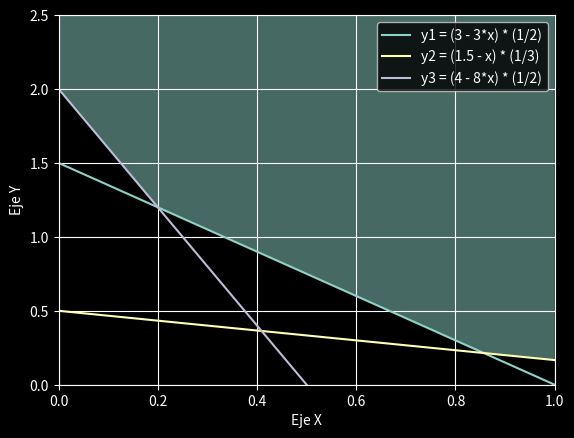

Python code for this plot:
# Analisis Numerico (2020)
# Trabajo de Laboratorio N°7
# [redacted]

import numpy as np
import matplotlib.pyplot as plt
from scipy.optimize import linprog


# EJERCICIO 1

# 1 kg de fertilizante alcanza para 10 m^2
# Por cada kg:
#   cantidad de fosforo   (P) >= 3
#   cantidad de nitrogeno (N) >= 1.5
#   cantidad de potasio   (K) >= 4

# _Tipo_|_P_|_N_|_K_|_$
#   T1  | 3 | 1 | 8 | 10
#   T2  | 2 | 3 | 2 | 8

# x : Kg de fertilizante T1 en 1 Kg de fertilizante Nuevo
# y : Kg de fertilizante T2 en 1 Kg de fertilizante Nuevo

# x + y = 1

# minimizar el costo total cubriendo requerimientos del suelo
# Costo total de 1 Kg de fertilizante Nuevo: 10*x + 8*y

# Requerimientos:
# 3*x + 2*y >= 3
# 1*x + 3*y >= 1.5
# 8*x + 2*y >= 4

# minimizar 10*x + 8*y
# sujeto a:
#    x*3 + y*2 >= 3
#    x + 3*y >= 1.5
#    x*8 + y*2 >= 4

# Transformar los requerimientos en funciones
# y1 = (3 - 3*x) * (1/2)
# y2 = (1.5 - x) * (1/3)
# y3 = (4 - 8*x) * (1/2)

def ej1():
    x = np.arange(0, 1.01, 0.01)
    y1 = (3 - 3*x) * (1/2)
    y2 = (1.5 - x) * (1/3)
    y3 = (4 - 8*x) * (1/2)
    y4 = np.maximum(y1, np.maximum(y2, y3))
    plt.style.use('dark_background')
    plt.plot(x, y1, label='y1 = (3 - 3*x) * (1/2)')
    plt.plot(x, y2, label='y2 = (1.5 - x) * (1/3)')
    plt.plot(x, y3, label='y3 = (4 - 8*x) * (1/2)')
    # plt.fill_between(x, y1, 2.5, alpha=0.5, hatch='/')
    # plt.fill_between(x, y2, 2.5, alpha=0.5, hatch='|')
    # plt.fill_between(x, y3, 2.5, alpha=0.5, hatch='-')
    plt.fill_between(x, y4, 2.5, alpha=0.5)
    plt.ylim(0, 2.5)
    plt.xlim(0, 1)
    plt.xlabel('Eje X')
    plt.ylabel('Eje Y')
    plt.legend()
    plt.grid()
    plt.show()


"""
# EJERCICIO 3

# ______________|_A_|_B_|_curar
# medicamento 1 | 3 | 2 |  25
# medicamento 2 | 4 | 1 |  20

# total:         25   10

def ej3_a():
    # x: unidad de medicina 1
    # y: unidad de medicina 2
    # funcion objetivo f = 25 * x + 20 * y
    # 3 * x + 4 * y <=25
    # 2 * x + y <= 10
    # x,y >= 0
    pass


def ej3_b():
    x = np.arange(0, 10, 0.1)
    y1 = (25 - 3*x)/4  # y = (25 - 3*x)/4
    y2 = 10 - 2 * x  # y = 10 - 2* x
    y3 = np.minimum(y1, y2)
    plt.ylim(0, 10)
    plt.plot(x, y1, x, y2, x, y3)
    plt.fill_between(x, 0, y3)
    plt.show()


def ej3_c():
    c = np.array([-25, -20])
    A = np.array([[3, 4], [2, 1]])
    b = np.array([25, 10])
    x0_bounds = (0, None)
    x1_bounds = (0, None)
    res = linprog(c, A_ub=A, b_ub=b, bounds=[x0_bounds, x1_bounds])
    print(res)


# EJERCICIO 5

# Costo total = Costo_1 + Costo_2 + Costo_3 + Costo_4

# Costo total = Horas_1 * 68.3 + Horas_2 * 69.5 + Horas_3 * 71 + Horas_4 * 71.2

# Completar la Tarea M
# M_1 / 52 + M_2 / 57 + M_3 / 51 + M_4 / 56 >= 1

# Completar la Tarea N
# N_1 / 212 + N_2 / 218 + N_3 / 201 + N_4 / 223 >= 1

# Horas_1 = M_1 + N_1 + P_1 + Q_1

# Costo total = (M_1 + N_1 + P_1 + Q_1) * 68.3 + Horas_2 * 69.5 + Horas_3 * 71
                + Horas_4 * 71.2

# Horas disponibles
# M_1 + N_1 + P_1 + Q_1 <= 220

##############

# Función objetivo: Costo total
# Restricciones:
#   Completar las tareas (4 restricciones)
#   Horas disponibles (4 restricciones)

# M_1 M_2 M_3 M_4 N_1 N_2 N_3 N_4 ... Q_4

c = np.tile(np.array([68.3, 69.5, 71, 71.2]), 4)

# Tareas

tabla = np.array([52, 57, 51, 56, 212, 218, 201, 223,
                    25, 23, 26, 21, 60, 57, 54, 55])
tabla = 1/tabla

A1 = np.zeros((4, 16))
I = np.repeat(np.arange(4), 4)
J = np.arange(16)
A1[I, J] = -tabla

b1 = -np.ones(4)

# Horas disponibles

A2 = np.tile(np.eye(4), 4)
b2 = np.array([220, 300, 245, 190])

A_ub = np.vstack([A1, A2])
b_ub = np.hstack([b1, b2])

res = linprog(c, A_ub=A_ub, b_ub=b_ub)

# M_1 M_2 M_3 M_4 N_1 N_2 N_3 N_4 ... Q_4

x = np.round(res.x)

for i in range(4):
    print("el equipo {} debe ocupar: {}".format(i+1,x[np.arange(4)*4+i]))

# print(res)
"""

if __name__ == "__main__":
    """
    Comentando y descomentando las siguientes
    lineas puede ejecutar una funcion distinta.
    """
    ej1()
